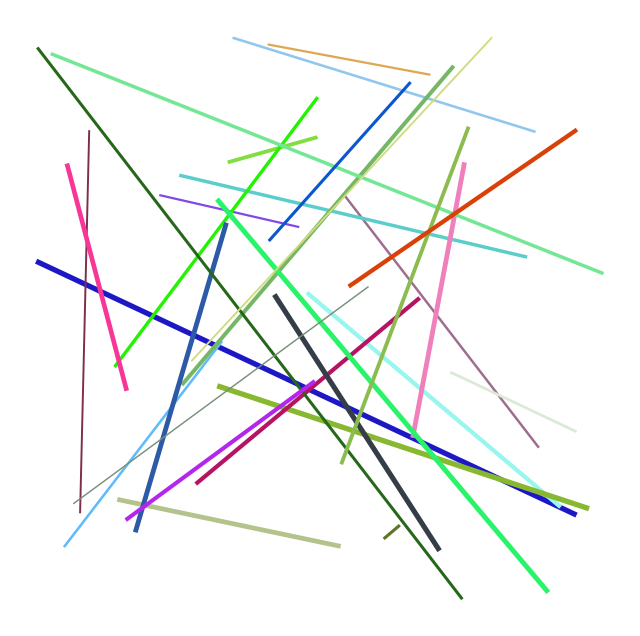

Write the Python code that produced this figure.
# -*- coding: utf-8 -*-
"""generativeart.ipynb

Automatically generated by Colab.

Original file is located at
    https://colab.research.google.com/drive/19ZrIbWcS3X0-9YbsEOy4bGCABDBUeV_S

Creative Programming: Generative Art
"""

import matplotlib.pyplot as plt
import numpy as np

def generate_art():
    fig, ax = plt.subplots(figsize=(8, 8))
    for _ in range(30):  # Draw 30 random lines
        x = np.random.rand(2)  # Start and end x-coordinates
        y = np.random.rand(2)  # Start and end y-coordinates
        color = np.random.rand(3,)  # Random RGB color
        linewidth = np.random.rand() * 3 + 1  # Random line thickness
        ax.plot(x, y, color=color, linewidth=linewidth)

    ax.set_axis_off()
    plt.show()

generate_art()